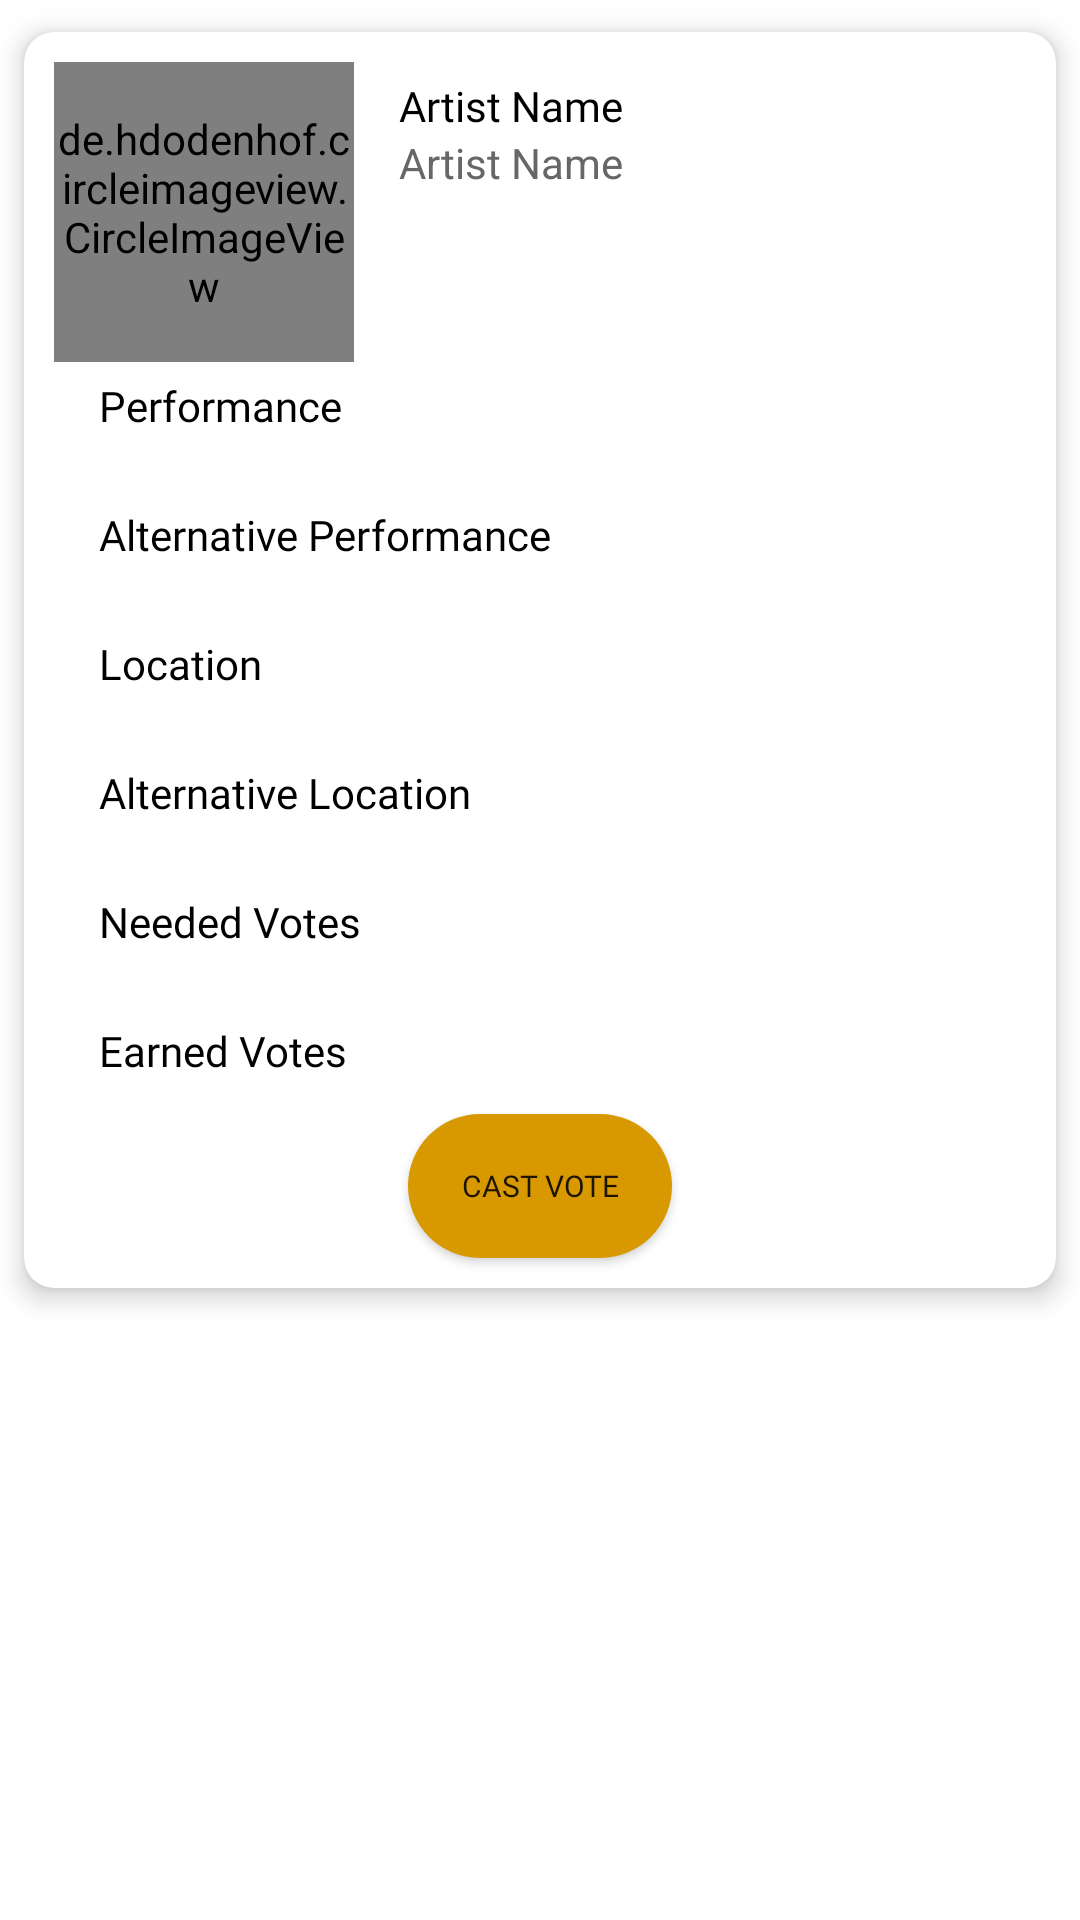

Write the Android layout XML for this screen, with the resource values it uses.
<!-- AndroidManifest.xml: application theme Theme.LoudCloud -->
<!-- res/layout/campaigns_layout.xml -->
<?xml version="1.0" encoding="utf-8"?>
<RelativeLayout
    xmlns:android="http://schemas.android.com/apk/res/android"
    xmlns:card_view="http://schemas.android.com/apk/res-auto"
    android:layout_width="match_parent"
    android:layout_height="wrap_content">

    <androidx.cardview.widget.CardView
        android:id="@+id/cardView"
        android:layout_width="match_parent"
        android:layout_height="440dp"
        card_view:cardBackgroundColor="#ffffff"
        card_view:cardCornerRadius="10dp"
        card_view:cardElevation="5dp"
        card_view:cardUseCompatPadding="true">

        <RelativeLayout
            android:layout_width="match_parent"
            android:layout_height="match_parent">

            <de.hdodenhof.circleimageview.CircleImageView
                android:id="@+id/artistPic"
                android:layout_width="100dp"
                android:layout_height="100dp"
                android:layout_marginLeft="10dp"
                android:layout_marginTop="10dp" />

            <TextView
                android:id="@+id/artistNameText"
                android:layout_width="wrap_content"
                android:layout_height="wrap_content"
                android:text="Artist Name"
                android:layout_toRightOf="@id/artistPic"
                android:layout_marginLeft="15dp"
                android:layout_marginTop="15dp"
                android:fontFamily="@font/nexabold"
                android:textColor="#000000"
                />

            <TextView
                android:id="@+id/artistName"
                android:layout_width="wrap_content"
                android:layout_height="wrap_content"
                android:text="Artist Name"
                android:layout_toRightOf="@id/artistPic"
                android:layout_below="@+id/artistNameText"
                android:layout_marginLeft="15dp"
                android:textColor="#686768"
                />

            <TextView
                android:id="@+id/alternativesongText"
                android:layout_width="wrap_content"
                android:layout_height="wrap_content"
                android:text="Alternative Performance"
                android:layout_below="@+id/songsList"
                android:layout_marginTop="5dp"
                android:layout_marginLeft="25dp"
                android:fontFamily="@font/nexabold"
                android:textColor="#000000"
                />

            <TextView
                android:id="@+id/alternativeSongs"
                android:layout_width="wrap_content"
                android:layout_height="wrap_content"
                android:text=""
                android:layout_marginLeft="25dp"
                android:layout_below="@+id/alternativesongText"
                android:textColor="#686768"
                />

            <TextView
                android:id="@+id/locationText"
                android:layout_width="wrap_content"
                android:layout_height="wrap_content"
                android:text="Location"
                android:layout_below="@+id/alternativeSongs"
                android:layout_marginLeft="25dp"
                android:layout_marginTop="5dp"
                android:fontFamily="@font/nexabold"
                android:textColor="#000000"
                />

            <TextView
                android:id="@+id/location"
                android:layout_width="wrap_content"
                android:layout_height="wrap_content"
                android:text=""
                android:layout_below="@+id/locationText"
                android:layout_marginLeft="25dp"
                android:textColor="#686768"
                />

            <TextView
                android:id="@+id/alternativeLocationText"
                android:layout_width="wrap_content"
                android:layout_height="wrap_content"
                android:text="Alternative Location"
                android:layout_below="@+id/location"
                android:layout_marginTop="5dp"
                android:layout_marginLeft="25dp"
                android:fontFamily="@font/nexabold"
                android:textColor="#000000"
                />

            <TextView
                android:id="@+id/alternativeLocations"
                android:layout_width="wrap_content"
                android:layout_height="wrap_content"
                android:text=""
                android:layout_marginLeft="25dp"
                android:layout_below="@+id/alternativeLocationText"
                android:textColor="#686768"
                />

            <TextView
                android:id="@+id/votesNeededText"
                android:layout_width="wrap_content"
                android:layout_height="wrap_content"
                android:text="Needed Votes"
                android:layout_below="@+id/alternativeLocations"
                android:layout_marginLeft="25dp"
                android:layout_marginTop="5dp"
                android:fontFamily="@font/nexabold"
                android:textColor="#000000"
                />

            <TextView
                android:id="@+id/votesNeeded"
                android:layout_width="wrap_content"
                android:layout_height="wrap_content"
                android:text=""
                android:layout_below="@+id/votesNeededText"
                android:layout_marginLeft="25dp"
                android:textColor="#686768"
                />

            <TextView
                android:id="@+id/votesEarnedText"
                android:layout_width="wrap_content"
                android:layout_height="wrap_content"
                android:text="Earned Votes"
                android:layout_below="@+id/votesNeeded"
                android:layout_marginLeft="25dp"
                android:layout_marginTop="5dp"
                android:fontFamily="@font/nexabold"
                android:textColor="#000000"
                />

            <TextView
                android:id="@+id/votesEarned"
                android:layout_width="wrap_content"
                android:layout_height="wrap_content"
                android:text=""
                android:layout_below="@+id/votesEarnedText"
                android:layout_marginLeft="25dp"
                android:textColor="#686768"
                />

            <TextView
                android:id="@+id/songsListText"
                android:layout_width="wrap_content"
                android:layout_height="wrap_content"
                android:text="Performance"
                android:layout_below="@+id/artistPic"
                android:layout_marginLeft="25dp"
                android:layout_marginTop="5dp"
                android:textColor="#000000"
                android:fontFamily="@font/nexabold"
                />

            <TextView
                android:id="@+id/songsList"
                android:layout_width="wrap_content"
                android:layout_height="wrap_content"
                android:text=""
                android:layout_below="@+id/songsListText"
                android:layout_marginLeft="25dp"
                android:textColor="#686768"
                />

            <Button
                android:id="@+id/castVoteBtn"
                android:layout_width="wrap_content"
                android:layout_height="wrap_content"
                android:text="cast vote"
                android:textSize="10sp"
                android:layout_marginBottom="10dp"
                android:fontFamily="@font/nexabold"
                android:background="@drawable/rounded_buttons"
                android:layout_alignParentBottom="true"
                android:layout_centerHorizontal="true" />

        </RelativeLayout>

    </androidx.cardview.widget.CardView>


</RelativeLayout>
<!-- resources referenced by this layout -->
<resources>
  <!-- drawable rounded_buttons (drawable) -->
  <?xml version="1.0" encoding="utf-8"?>
  <shape xmlns:android="http://schemas.android.com/apk/res/android"
      android:shape="rectangle">
      <solid android:color="@color/yellow"/>
      <corners android:radius="90dp"
          android:bottomLeftRadius="90dp"
          android:bottomRightRadius="90dp"
          android:topLeftRadius="90dp"
          android:topRightRadius="90dp"/>
  </shape>
  <style name="Theme.LoudCloud" parent="Theme.MaterialComponents.DayNight.NoActionBar">
          
          <item name="colorPrimary">@color/purple_500</item>
          <item name="colorPrimaryVariant">@color/purple_700</item>
          <item name="colorOnPrimary">@color/white</item>
          
          <item name="colorSecondary">@color/teal_200</item>
          <item name="colorSecondaryVariant">@color/teal_700</item>
          <item name="colorOnSecondary">@color/black</item>
          
          <item name="android:statusBarColor" tools:targetApi="l">?attr/colorPrimaryVariant</item>
          
      </style>
  <color name="yellow">#D89800</color>
  <color name="purple_500">#3F3E40</color>
  <color name="purple_700">#050505</color>
  <color name="white">#FFFFFFFF</color>
  <color name="teal_200">#054240</color>
  <color name="teal_700">#032221</color>
  <color name="black">#FF000000</color>
</resources>
